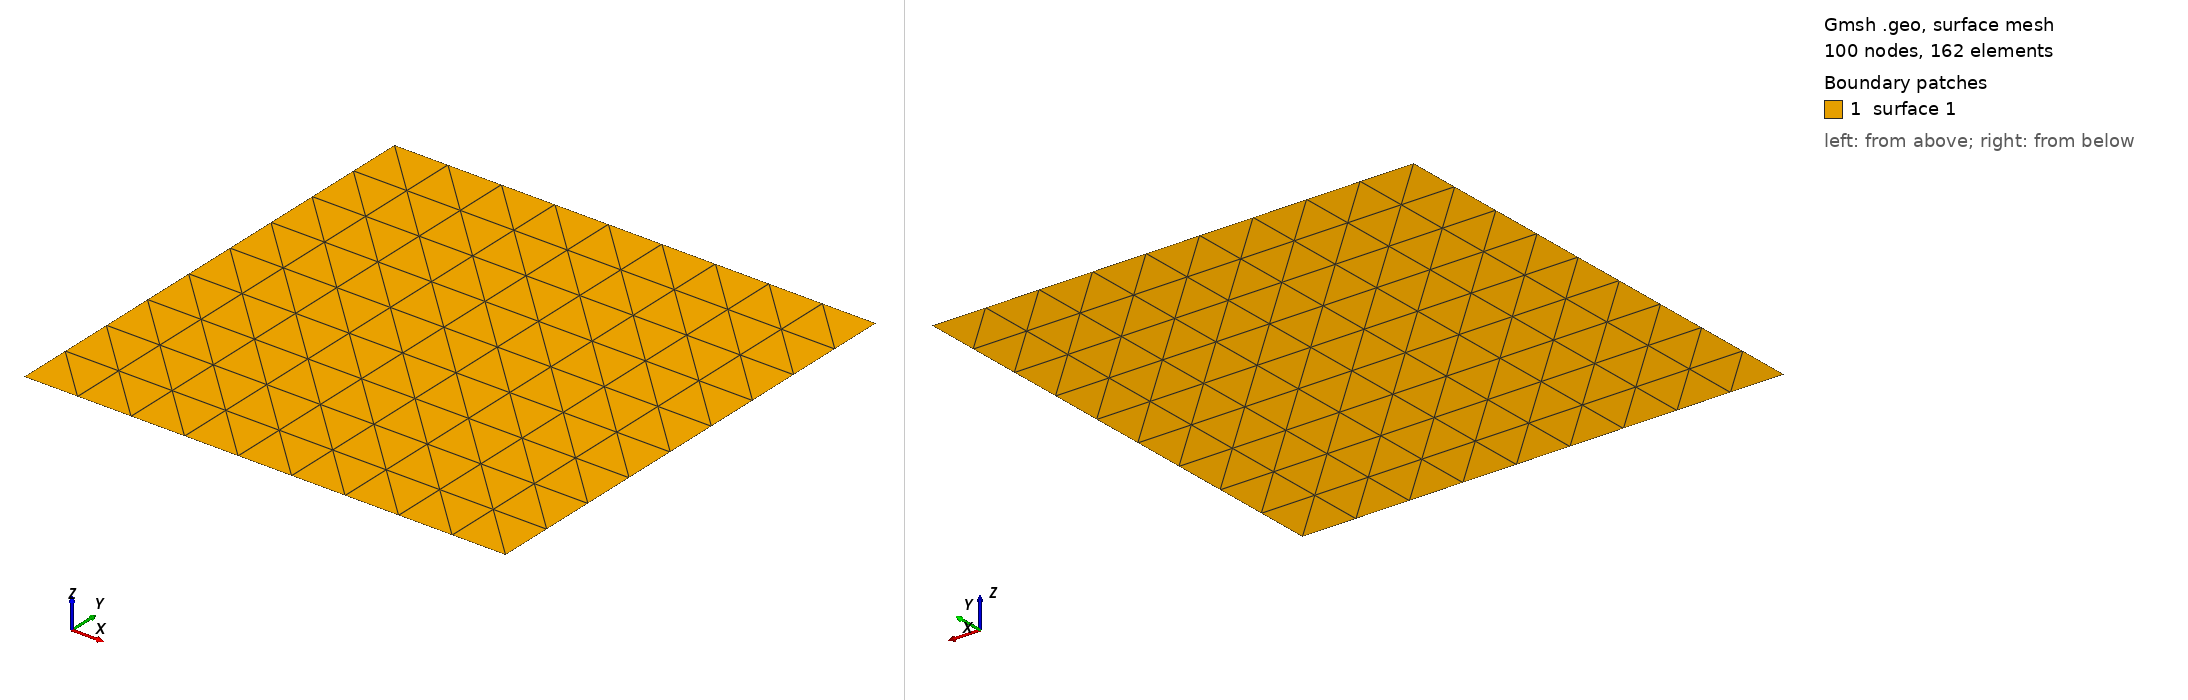

Gmsh geometry script, surface-meshed: 100 nodes, 162 surface elements. Boundary patches (legend numbers): 1 surface 1. Left view from above one corner, right view from below the opposite corner. The script declares no physical surfaces, so the legend lists its geometric surfaces. The drawing asked Gmsh for element sizes between 1% and 20% of the model's largest extent; the script's own settings can give other sizes.

=== square4tri.geo (drawn) ===
Include "square.geo";

// Structured triangular
Transfinite Line {1, 2, 3, 4, 5, 6, 7, 8, 9, 10, 11, 12} = N;
Transfinite Surface "*";


=== square.geo (included by square4tri.geo) ===
L = 1;
N = 10;
h = 1/N;

// Corners
Point(1) = {0, 0, 0, h};
Point(2) = {L, 0, 0, h};
Point(3) = {L, L, 0, h};
Point(4) = {0, L, 0, h};

// External lines
Line(1) = {1, 2};
Line(2) = {2, 3};
Line(3) = {3, 4};
Line(4) = {4, 1};

// Boundaries
Curve Loop(1) = {1, 2, 3, 4};

// Surface from boundaries
Plane Surface(1) = {1};
